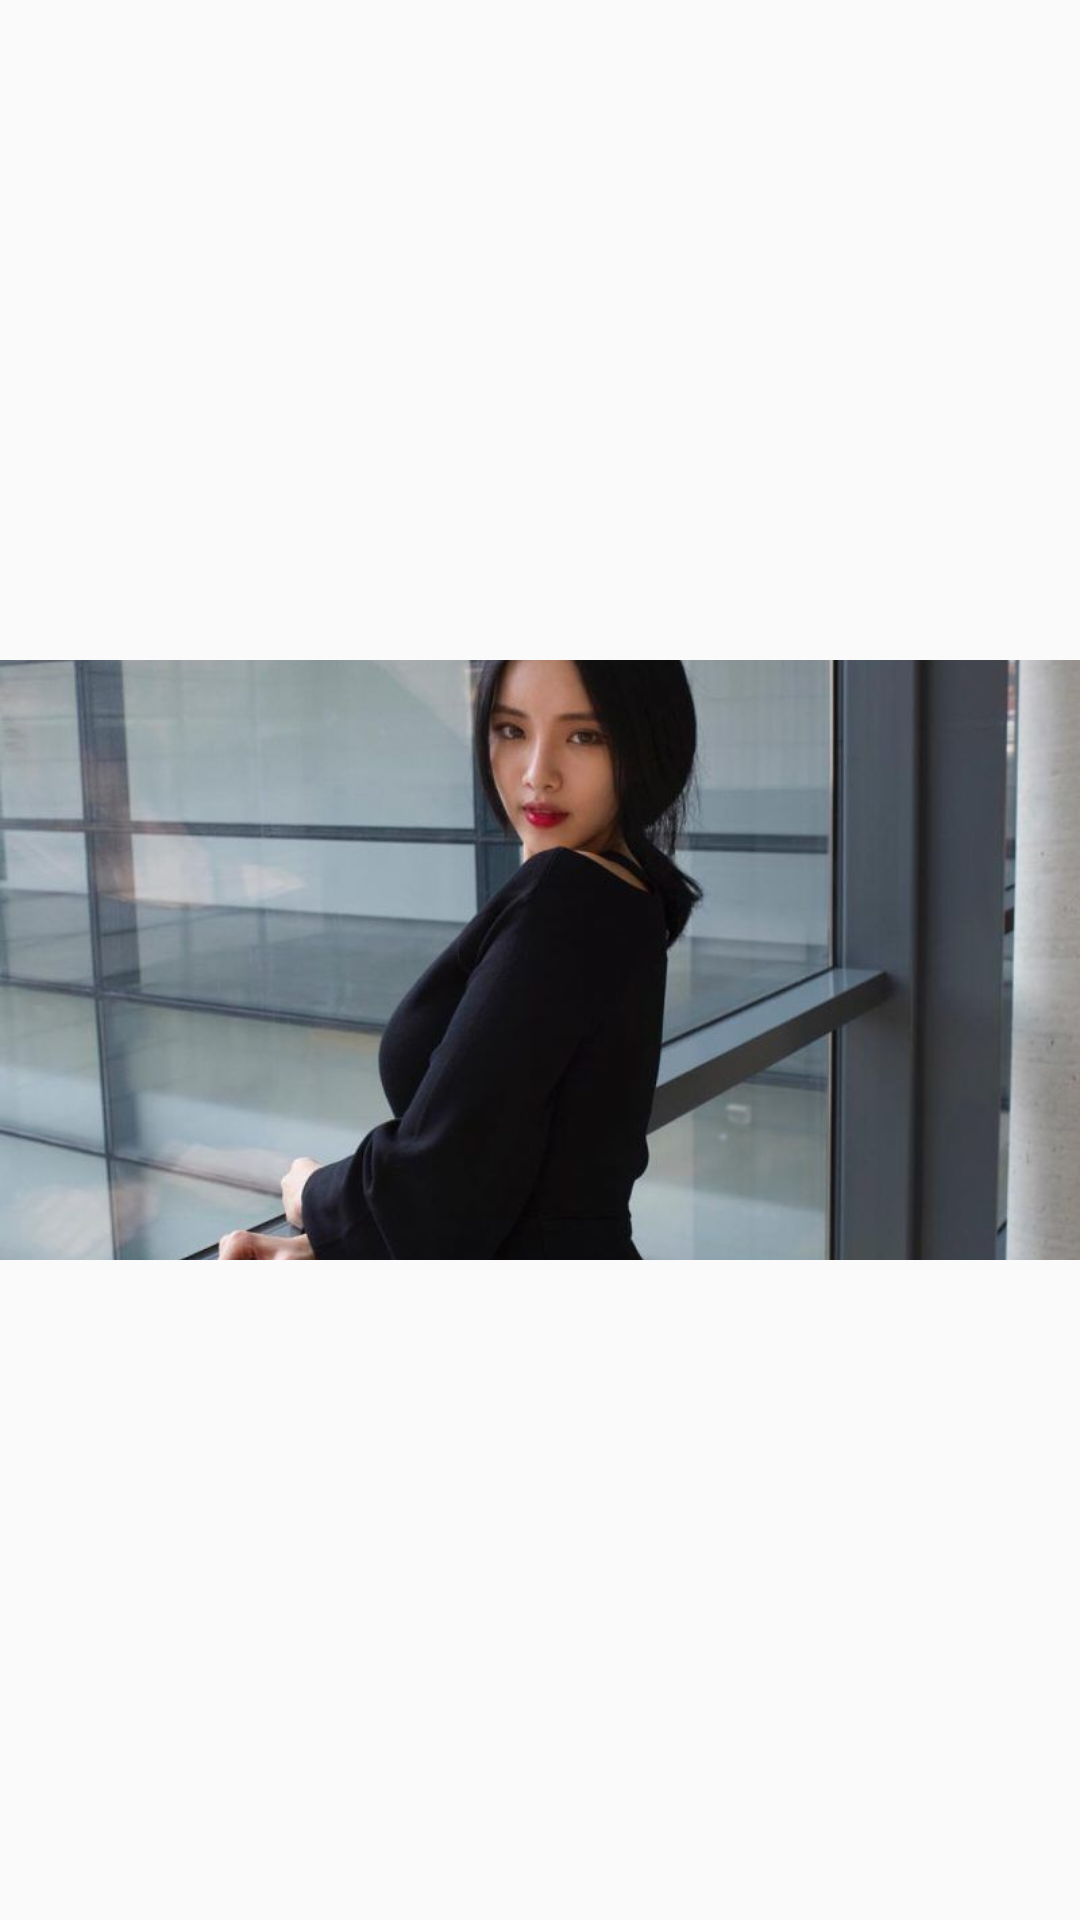

This screen was rendered from an Android layout file. Write that file and the resources it references.
<!-- AndroidManifest.xml: application theme AppTheme -->
<!-- res/layout/grid_photo_item.xml -->
<?xml version="1.0" encoding="utf-8"?>
<android.support.constraint.ConstraintLayout xmlns:android="http://schemas.android.com/apk/res/android"
    xmlns:app="http://schemas.android.com/apk/res-auto"
    xmlns:tools="http://schemas.android.com/tools"
    android:layout_width="match_parent"
    android:layout_height="wrap_content"
    android:layout_marginStart="4dp"
    android:layout_marginEnd="4dp"
    android:layout_marginTop="4dp"
    android:layout_marginBottom="4dp"
    >

    <ImageView
        android:id="@+id/imageView"
        android:layout_width="0dp"
        android:layout_height="200dp"
        android:transitionName="image"
        android:src="@drawable/model"
        android:scaleType="centerCrop"
        app:layout_constraintStart_toStartOf="parent"
        app:layout_constraintEnd_toEndOf="parent"
        app:layout_constraintTop_toTopOf="parent"
        app:layout_constraintBottom_toBottomOf="parent"
        tools:targetApi="lollipop"
        android:foreground="?attr/selectableItemBackgroundBorderless"/>

</android.support.constraint.ConstraintLayout>
<!-- resources referenced by this layout -->
<resources>
  <!-- drawable model: jpg bitmap (drawable, 57845 bytes) -->
  <style name="AppTheme" parent="Theme.AppCompat.Light.DarkActionBar">
          
          <item name="colorPrimary">@color/colorPrimary</item>
          <item name="colorPrimaryDark">@color/colorPrimaryDark</item>
          <item name="colorAccent">@color/colorAccent</item>
          <item name="android:windowActivityTransitions" tools:targetApi="lollipop">true</item>
          <item name="android:windowAllowEnterTransitionOverlap" tools:targetApi="lollipop">true</item>
          <item name="android:windowAllowReturnTransitionOverlap" tools:targetApi="lollipop">true</item>
          <item name="android:windowExitTransition" tools:targetApi="lollipop">@transition/explode</item>
      </style>
  <!-- not gathered from this repository: default colours our renderer supplied (Android Studio template values) -->
  <color name="colorPrimary">#FF6200EE</color>
  <color name="colorPrimaryDark">#FF3700B3</color>
  <color name="colorAccent">#FF03DAC5</color>
</resources>
